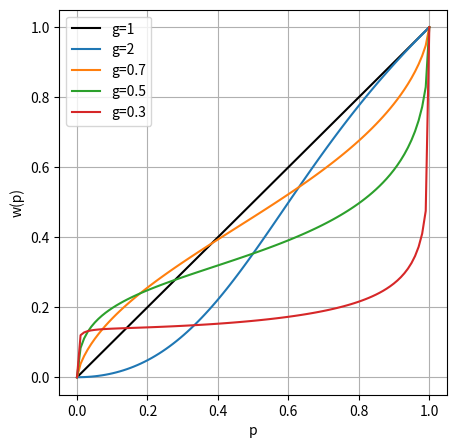
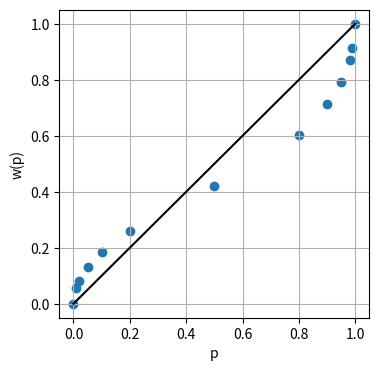
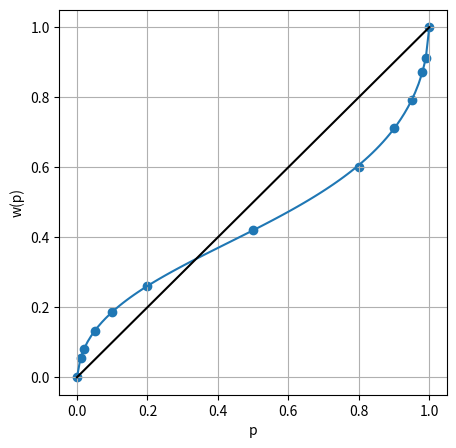
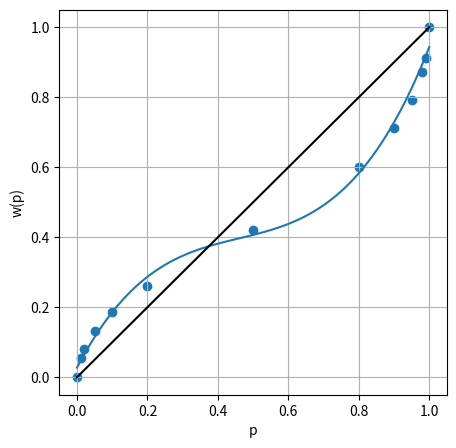
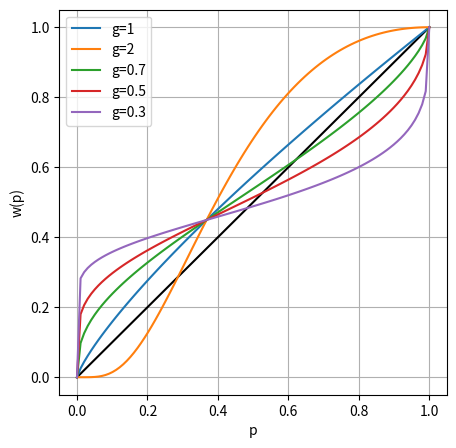

Generate these figures, in order, with matplotlib:
# -*- coding: utf-8 -*-
import numpy as np
import scipy.optimize as opt

import matplotlib.pyplot as plt
%matplotlib inline

def pwfun(p, g):
    return p**g/pow((p**g+(1-p)**g), 1/g)

p = np.linspace(0.0, 1.0, 100)
w1 = pwfun(p, 1)
w2 = pwfun(p, 2)
w09 = pwfun(p, 0.9)
w08 = pwfun(p, 0.8)
w07 = pwfun(p, 0.7)
w06 = pwfun(p, 0.6)
w05 = pwfun(p, 0.5)
w03 = pwfun(p, 0.3)
w02 = pwfun(p, 0.2)


fig = plt.subplots(figsize=(5,5))
plt.plot(p, w1, label="g=1", color='k')
plt.plot(p, w2, label="g=2")
plt.plot(p, w07, label="g=0.7")
plt.plot(p, w05, label="g=0.5")
plt.plot(p, w03, label="g=0.3")
#plt.plot(p, w02, label="g=0.2")
plt.legend()
plt.grid()
plt.xlabel('p')
plt.ylabel('w(p)')
#plt.savefig('fig_DE_Prospect01.pdf', bbox_inches='tight')

gamma = 0.5
u1a = pwfun(1.0, gamma)*(1.0*(10**5))
u1b = pwfun(0.2, gamma)*(1.0*(10**5)) + pwfun(0.79, gamma)*(1.2*(10**5))
print('u1a=',u1a, '   u1b=',u1b)

u2a = pwfun(0.11, gamma)*(10**5)
u2b = pwfun(0.1, gamma)*(2.5*10**5)
print('u2a=',u2a, '   u2b=',u2b)

prob_a = np.array([0,  1,  2,5,10,20,50,80,90,95,98,99,100])
prob_s = np.array([0,5.5,8.1,13.2,18.6,26.1,42.1,60.1,71.2,79.3,87.1,91.2,100])

print(len(prob_a),len(prob_s))

prob_an = prob_a/100
prob_sn = prob_s/100
p = np.linspace(0.0, 1.0, 100)

fig = plt.subplots(figsize=(4,4))
plt.scatter(prob_an, prob_sn)
plt.plot(p, p, color='k')
plt.grid()
plt.xlabel('p')
plt.ylabel('w(p)')
#plt.savefig('fig_DE_Prospect02.pdf', bbox_inches='tight')

param, cov = opt.curve_fit(pwfun, prob_an, prob_sn, p0=[0.5,])

param

param[0]

wo = pwfun(p, param[0])

fig = plt.subplots(figsize=(5,5))
plt.plot(p,wo)
plt.plot(p,w1, color='k')
plt.scatter(prob_an, prob_sn)
plt.grid()
plt.xlabel('p')
plt.ylabel('w(p)')
#plt.savefig('fig_DE_Prospect_CurveFit01.pdf', bbox_inches='tight')

gamma = param[0]
u1a = pwfun(1.0, gamma)*(1.0*(10**5))
u1b = pwfun(0.2, gamma)*(1.0*(10**5)) + pwfun(0.79, gamma)*(1.2*(10**5))
print('u1a=',u1a, '   u1b=',u1b)

u2a = pwfun(0.11, gamma)*(10**5)
u2b = pwfun(0.1, gamma)*(2.5*10**5)
print('u2a=',u2a, '   u2b=',u2b)

def funCube(p, a, b, c, d):
    return a*(p**3)+b*(p**2)+c*p+d

param2, cov = opt.curve_fit(funCube, prob_an, prob_sn)
print(param2)

y = param2[0]*(p**3)+param2[1]*(p**2)+param2[2]*p+param2[3]

fig = plt.subplots(figsize=(5,5))
plt.plot(p, y)
plt.plot(p, w1, color='k')
plt.scatter(prob_an, prob_sn)
plt.grid()
plt.xlabel('p')
plt.ylabel('w(p)')
#plt.savefig('fig_DE_Prospect_CurveFit02.pdf', bbox_inches='tight')

def funExp(p, g, alp):
    return np.exp( -alp*((-np.log(p))**g))

alp = 0.8
v1 = funExp(p, 1, alp)
v2 = funExp(p, 2, alp)
v09 = funExp(p, 0.9, alp)
v08 = funExp(p, 0.8, alp)
v07 = funExp(p, 0.7, alp)
v06 = funExp(p, 0.6, alp)
v05 = funExp(p, 0.5, alp)
v03 = funExp(p, 0.3, alp)

fig = plt.subplots(figsize=(5,5))
plt.plot(p, p, color='k')
plt.plot(p, v1, label="g=1")
plt.plot(p, v2, label="g=2")
plt.plot(p, v07, label="g=0.7")
plt.plot(p, v05, label="g=0.5")
plt.plot(p, v03, label="g=0.3")
plt.legend()
plt.grid()
plt.xlabel('p')
plt.ylabel('w(p)')

